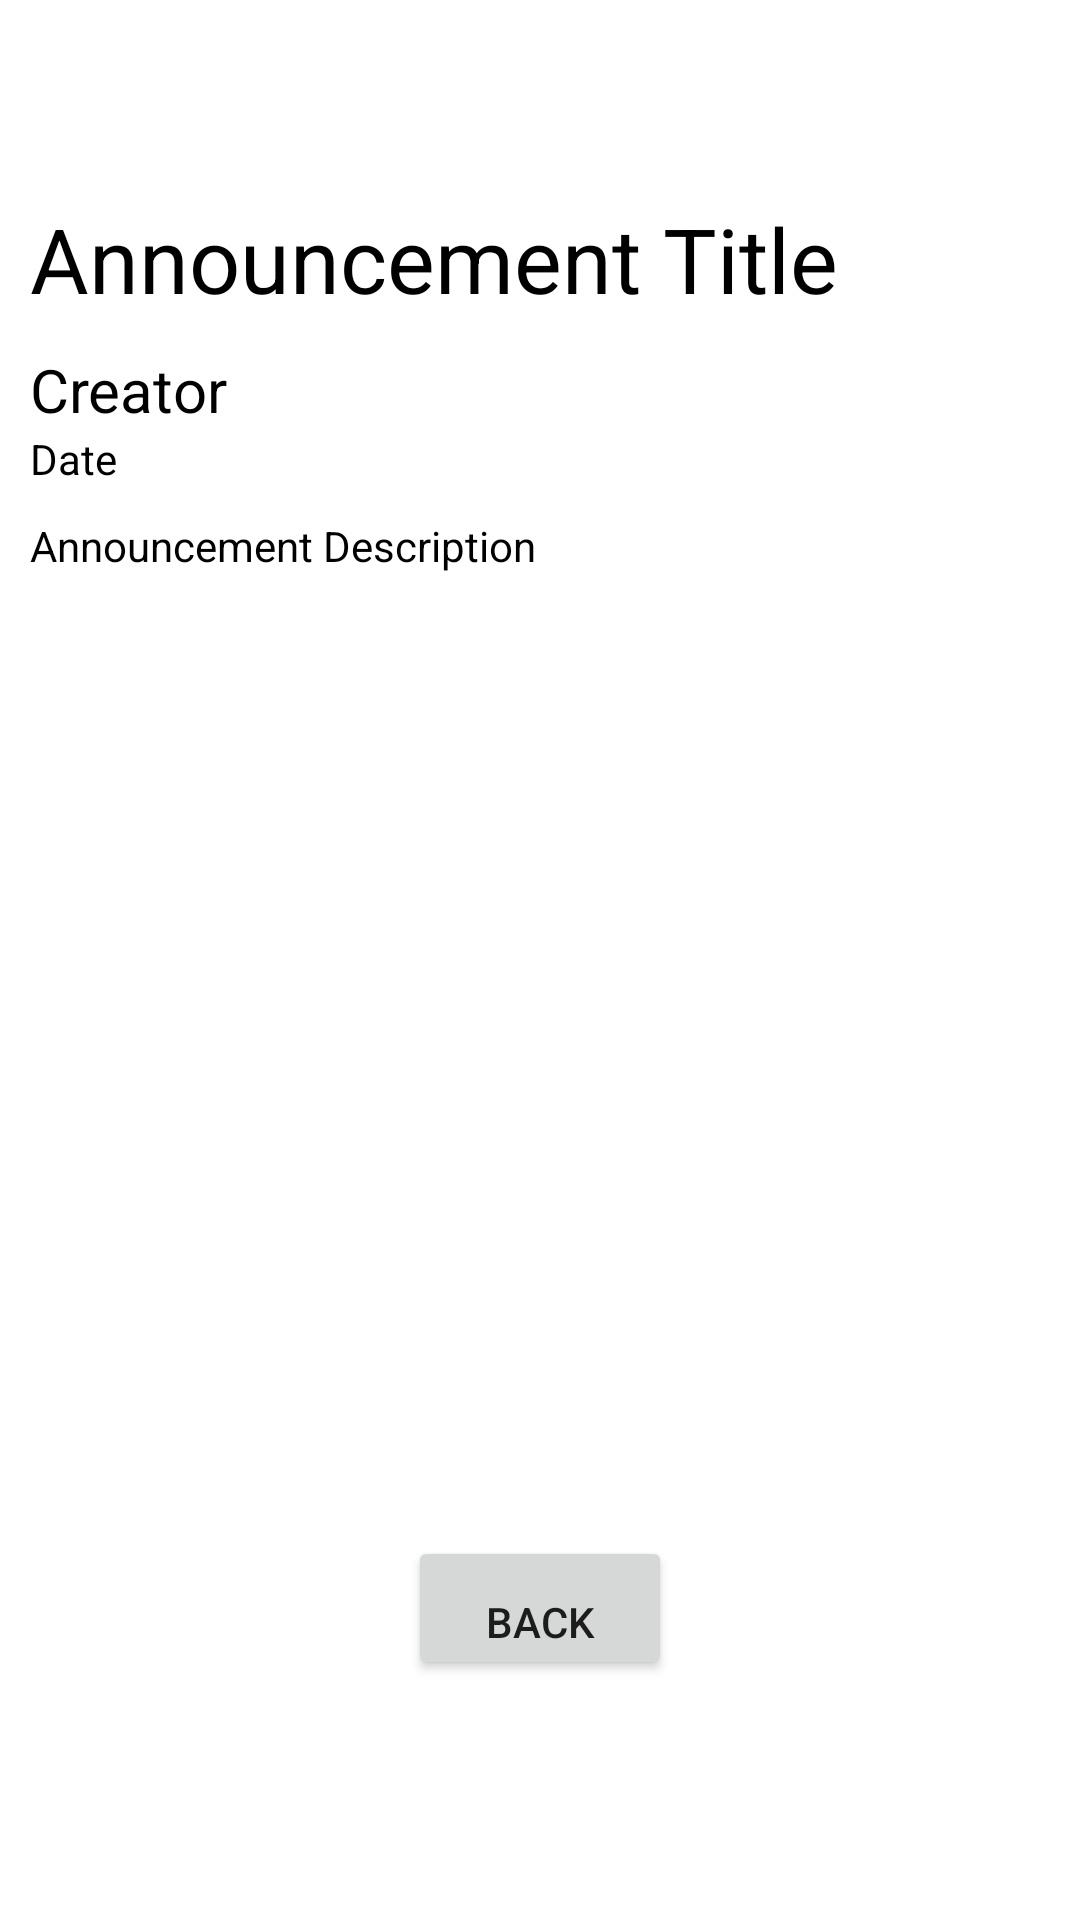

This screen was rendered from an Android layout file. Write that file and the resources it references.
<!-- AndroidManifest.xml: application theme Theme.B07Project -->
<!-- res/layout/fragment_admin_detailed_announcements.xml -->
<?xml version="1.0" encoding="utf-8"?>
<RelativeLayout xmlns:android="http://schemas.android.com/apk/res/android"
    android:layout_width="match_parent"
    android:layout_height="match_parent"
    xmlns:tools="http://schemas.android.com/tools"
    android:orientation="vertical"
    tools:context=".ui.announcements.view.DetailedAnnouncementsFragment"
    android:id="@+id/adminDetailedAnnouncementsFragment"
    android:paddingTop="?attr/actionBarSize">

    <TextView
        android:id="@+id/adminAnnouncementTitle"
        android:layout_width="wrap_content"
        android:layout_height="wrap_content"
        android:autoSizeTextType="uniform"
        android:fontFamily="sans-serif"
        android:lines="1"
        android:padding="10dp"
        android:text="@string/announcement_title"
        android:textColor="@color/black"
        android:textSize="30sp" />

    <TextView
        android:id="@+id/adminAnnouncementCreator"
        android:layout_width="wrap_content"
        android:layout_height="wrap_content"
        android:layout_below="@+id/adminAnnouncementTitle"
        android:autoSizeTextType="uniform"
        android:lines="1"
        android:paddingLeft="10dp"
        android:text="Creator"
        android:textColor="@color/black"
        android:textSize="20sp" />

    <TextView
        android:id="@+id/adminAnnouncementDate"
        android:layout_width="wrap_content"
        android:layout_height="wrap_content"
        android:layout_below="@+id/adminAnnouncementCreator"
        android:autoSizeTextType="uniform"
        android:lines="1"
        android:paddingLeft="10dp"
        android:text="Date"
        android:textColor="@color/black"
        android:textSize="14sp" />

    <TextView
        android:id="@+id/adminAnnouncementDescription"
        android:layout_width="wrap_content"
        android:layout_height="wrap_content"
        android:layout_below="@+id/adminAnnouncementDate"
        android:paddingLeft="10dp"
        android:paddingRight="10dp"
        android:paddingTop="10dp"
        android:text="@string/announcement_description"
        android:textColor="@color/black" />

    <Button
        android:id="@+id/detailed_announcements_back_button"
        android:layout_width="wrap_content"
        android:layout_height="wrap_content"
        android:layout_alignParentBottom="true"
        android:layout_marginBottom="80dp"
        android:layout_centerHorizontal="true"
        android:gravity="center|bottom"
        android:text="@string/back_text" />
</RelativeLayout>
<!-- resources referenced by this layout -->
<resources>
  <color name="black">#FF000000</color>
  <string name="announcement_description">Announcement Description</string>
  <string name="announcement_title">Announcement Title</string>
  <string name="back_text">Back</string>
  <style name="Theme.B07Project" parent="Theme.MaterialComponents.DayNight.NoActionBar">
          
          <item name="colorPrimary">@color/uoftBlue</item>
          <item name="colorPrimaryVariant">@color/uoftBlueVariant</item>
          <item name="colorOnPrimary">@color/white</item>
          
          <item name="colorSecondary">@color/uoftTeal</item>
          <item name="colorSecondaryVariant">@color/uoftTealVariant</item>
          <item name="colorOnSecondary">@color/black</item>
          
          <item name="android:statusBarColor">?attr/colorPrimaryVariant</item>
          
      </style>
  <color name="uoftBlue">#25355A</color>
  <color name="uoftBlueVariant">#FF13144A</color>
  <color name="white">#FFFFFFFF</color>
  <color name="uoftTeal">#007FA3</color>
  <color name="uoftTealVariant">#FF007681</color>
</resources>
